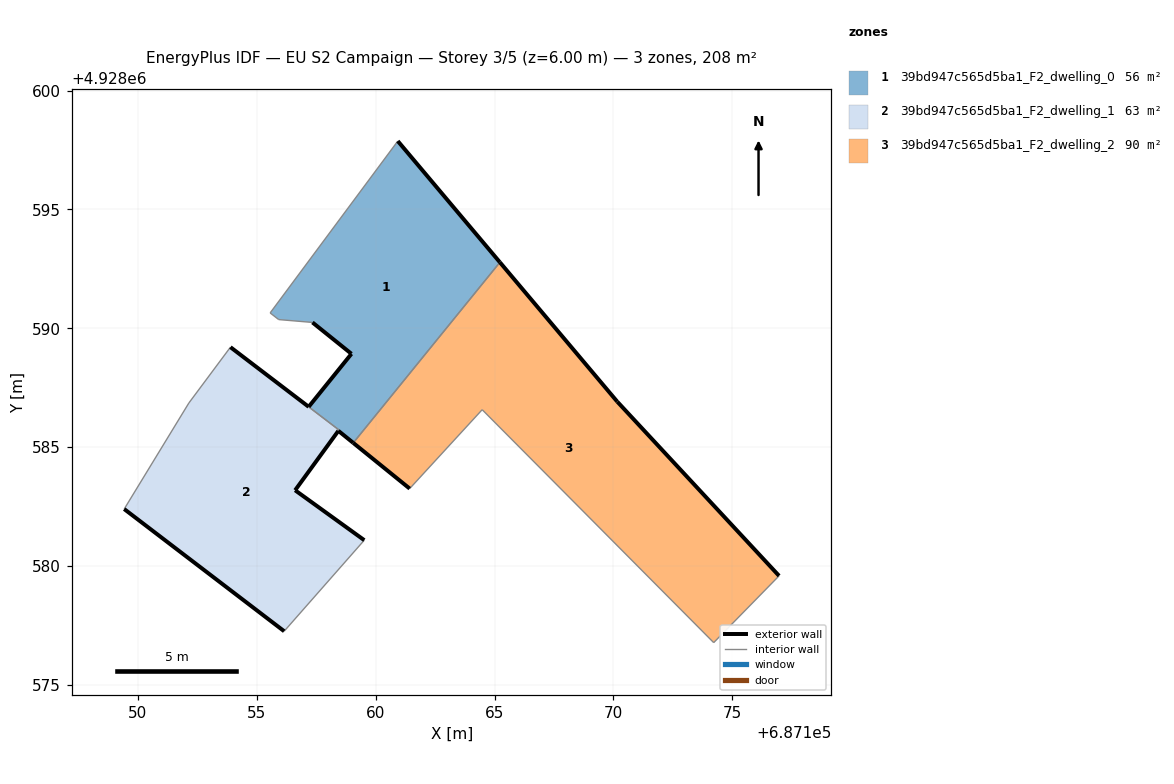
=== STOREY PLAN SPEC (per zone: floor XY polygon, exterior-wall plan segments, windows/doors) ===
zone 1: 39bd947c565d5ba1_F2_dwelling_0  (55.8 m²)
  floor: (687159.06, 4928585.18) (687165.23, 4928592.78) (687160.93, 4928597.88) (687155.56, 4928590.65) (687155.92, 4928590.37) (687157.34, 4928590.25) (687158.98, 4928588.93) (687157.18, 4928586.70) (687157.23, 4928586.66) (687158.46, 4928585.72) (687158.43, 4928585.69)
  exterior wall: (687157.18, 4928586.70) – (687158.98, 4928588.93)  [2.9 m]
  exterior wall: (687158.98, 4928588.93) – (687157.34, 4928590.25)  [2.1 m]
  exterior wall: (687160.93, 4928597.88) – (687165.23, 4928592.78)  [6.7 m]
  exterior wall: (687159.06, 4928585.18) – (687158.43, 4928585.69)  [0.8 m]
  interior walls: 8
zone 2: 39bd947c565d5ba1_F2_dwelling_1  (62.7 m²)
  floor: (687156.15, 4928577.26) (687159.52, 4928581.09) (687156.61, 4928583.19) (687158.43, 4928585.68) (687158.46, 4928585.72) (687157.23, 4928586.66) (687157.18, 4928586.70) (687153.89, 4928589.21) (687152.14, 4928586.86) (687149.42, 4928582.40)
  exterior wall: (687153.89, 4928589.21) – (687157.18, 4928586.70)  [4.1 m]
  exterior wall: (687158.43, 4928585.68) – (687156.61, 4928583.19)  [3.1 m]
  exterior wall: (687156.61, 4928583.19) – (687159.52, 4928581.09)  [3.6 m]
  exterior wall: (687156.15, 4928577.26) – (687149.42, 4928582.40)  [8.5 m]
  exterior wall: (687158.43, 4928585.69) – (687158.43, 4928585.68)  [0.0 m]
  interior walls: 7
zone 3: 39bd947c565d5ba1_F2_dwelling_2  (89.8 m²)
  floor: (687174.22, 4928576.78) (687176.97, 4928579.59) (687170.16, 4928586.92) (687165.23, 4928592.78) (687159.06, 4928585.18) (687161.43, 4928583.26) (687164.48, 4928586.58)
  exterior wall: (687161.43, 4928583.26) – (687159.06, 4928585.18)  [3.1 m]
  exterior wall: (687165.23, 4928592.78) – (687170.16, 4928586.92)  [7.7 m]
  exterior wall: (687170.16, 4928586.92) – (687176.97, 4928579.59)  [10.0 m]
  interior walls: 4

=== DERIVED (storey summary) ===
Building: EU S2 Campaign
Storey: 3 of 5  (floor level z = 6.00 m)
Storey gross floor area: 208.2 m²
Zones on this storey: 3
  - 39bd947c565d5ba1_F2_dwelling_0: floor 55.8 m²; exterior wall 12.4 m (37.3 m²); WWR 0.0%
  - 39bd947c565d5ba1_F2_dwelling_1: floor 62.7 m²; exterior wall 19.3 m (57.9 m²); WWR 0.0%
  - 39bd947c565d5ba1_F2_dwelling_2: floor 89.8 m²; exterior wall 20.7 m (62.2 m²); WWR 0.0%
Zone adjacency (shared interzone walls):
  - 39bd947c565d5ba1_F2_dwelling_0 ↔ 39bd947c565d5ba1_F2_dwelling_1
  - 39bd947c565d5ba1_F2_dwelling_0 ↔ 39bd947c565d5ba1_F2_dwelling_2